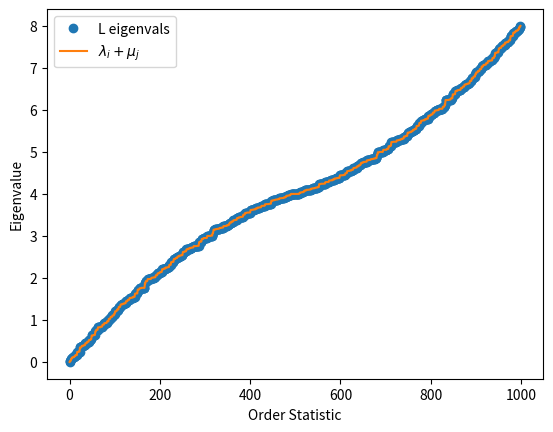
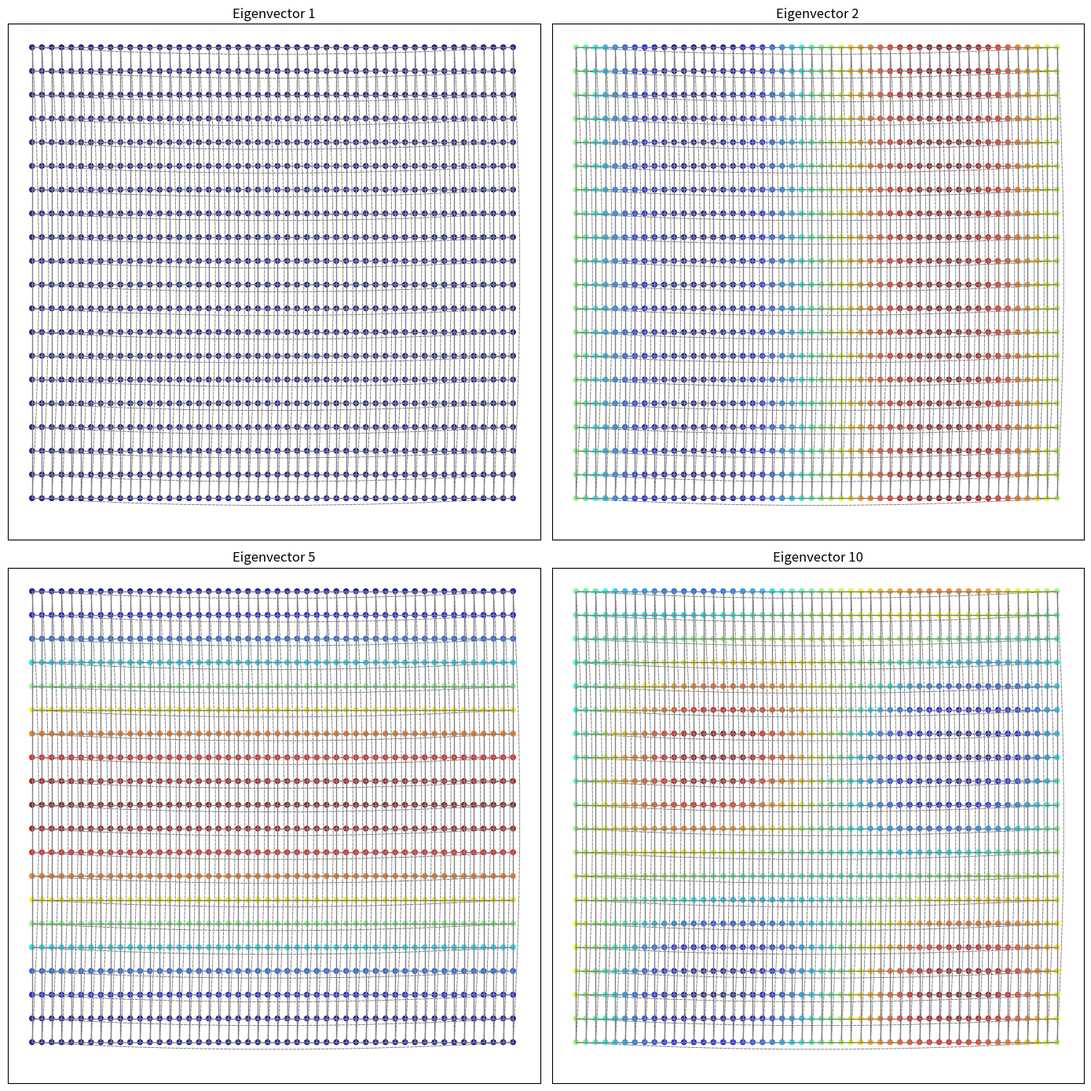

These charts were generated, in order, by the following Python code:
import numpy as np
import networkx as nx
import matplotlib.pyplot as plt
from itertools import product
from matplotlib.patches import FancyArrowPatch

def sort_eig(eigvals, eigvecs):
        sorted_idx = np.argsort(eigvals)
        sorted_eigvals = eigvals[sorted_idx]
        sorted_eigvecs = eigvecs[:,sorted_idx].copy()
        return sorted_eigvals, sorted_eigvecs

def main():
    
    n1 = 50
    n2 = 20

    # Create cycle graphs G1 and G2
    G1 = nx.cycle_graph(n1)
    G2 = nx.cycle_graph(n2)

    # Calculate the Cartesian product of G1 and G2
    G = nx.cartesian_product(G1, G2)
    L1 = nx.laplacian_matrix(G1).todense()
    L2 = nx.laplacian_matrix(G2).todense()
    L = nx.laplacian_matrix(G).todense()

    # Eigenvalues and eigenvectors
    lambdas, psis = np.linalg.eig(L1)
    mus, phis = np.linalg.eig(L2)
    eigvals, eigvecs = np.linalg.eig(L)

    # Sort the eigenvalues by asending order
    sorted_lambdas, sorted_psis = sort_eig(lambdas, psis)
    sorted_mus, sorted_phis = sort_eig(mus, phis)
    sorted_eigvals, sorted_eigvecs = sort_eig(eigvals, eigvecs)

    # Theoritic eigenvalues
    sorted_eigvals_2 = sorted([mu + lambda_ for mu, lambda_ in product(sorted_mus, sorted_lambdas) ])

    # PLot eigenvalues order stats, compare it with the theoritical values. 
    x = np.arange(n1*n2)
    plt.plot(x, sorted_eigvals,'o', x, sorted_eigvals_2)
    plt.xlabel('Order Statistic')
    plt.ylabel('Eigenvalue')
    plt.legend(['L eigenvals','$\lambda_i + \mu_j$'])
    plt.show()
    
    # Plot the graph topology
    # Create positions for all nodes - 2D grid
    pos = {(i, j): (i, j) for i in range(n1) for j in range(n2)}

    # get the 1st, 2nd, 6th and 10th eigenvectors
    eigenvectors_path = [sorted_eigvecs[:,0], sorted_eigvecs[:,1], sorted_eigvecs[:,5], sorted_eigvecs[:,9]]
    eigvectors_names = [1, 2, 5, 10]


    fig , ax = plt.subplots(2, 2, figsize=(7*2, 7*2))
    for i, vecs in enumerate(eigenvectors_path):
        #plt.subplot(1, 4, i+1)
        row = i //2
        col = i %2
        nx.draw_networkx_nodes(G, pos, ax=ax[row][col], node_color=np.round(vecs,4), node_size=20, alpha=0.8, cmap=plt.cm.jet)
        # Draw edges with curves
        for (u, v, d) in G.edges(data=True):
            x1, y1 = pos[u]
            x2, y2 = pos[v]
            dist = ((x2 - x1)**2 + (y2 - y1)**2)**0.5
        # If the nodes are neighbors, draw straight edge
            if dist <= 1:
                ax[row][col].plot([x1, x2], [y1, y2], color="gray", linewidth=1, ls='-')
            else: #otherwise, curved
                rad = 0.03  # curve radius
                arrow = FancyArrowPatch((x1, y1), (x2, y2), connectionstyle=f"arc3,rad={rad}",
                                        mutation_scale=10, lw=0.7, arrowstyle="-", color="gray", ls='--')
                ax[row][col].add_patch(arrow)
        ax[row][col].set_title(f'Eigenvector {eigvectors_names[i]}')
        ax[row][col].set_xticks([])
        ax[row][col].set_yticks([])
    plt.tight_layout()
    plt.savefig('./eigvectors_graph.png')
    plt.show()


    # Comparison to theoritic results:
    L_theoritic = np.kron(L1, np.eye(n2)) + np.kron(np.eye(n1), L2)
    assert np.allclose(L, L_theoritic) 

    # Check if the eigenvectors match the theory
    # i.e  psi_i \odot psi_j is eigenvector of L with eigenvalue \lambda_i + \mu_j
    for i in range(sorted_psis.shape[1]):
        for j in range(sorted_phis.shape[1]):
            assert np.allclose(
                np.dot(L, np.kron(sorted_psis[:,i], sorted_phis[:,j])), 
                (sorted_lambdas[i] + sorted_mus[j]) * np.kron(sorted_psis[:,i], sorted_phis[:,j])
            ), f"Assertion failed for i={i}, j={j}"

if __name__ == '__main__':
    main()
